Image classification data set "data" (Sabbir256/paddy-leaf-disease on GitHub). Class labels (3): bacterial leaf blight, brown spot, leaf smut.

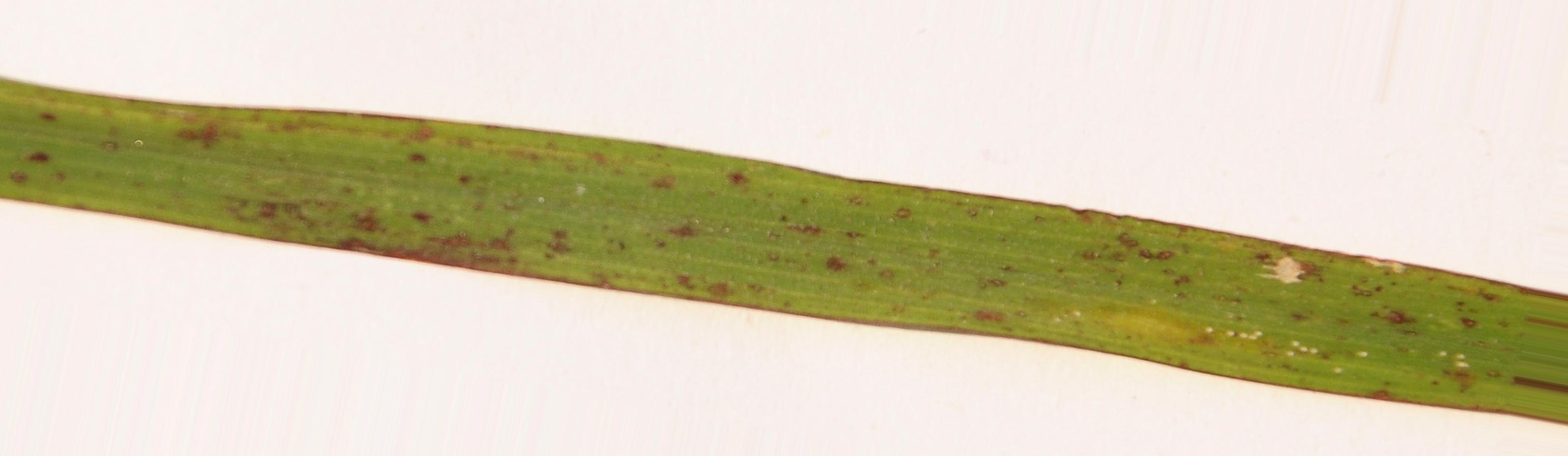
Label: leaf smut

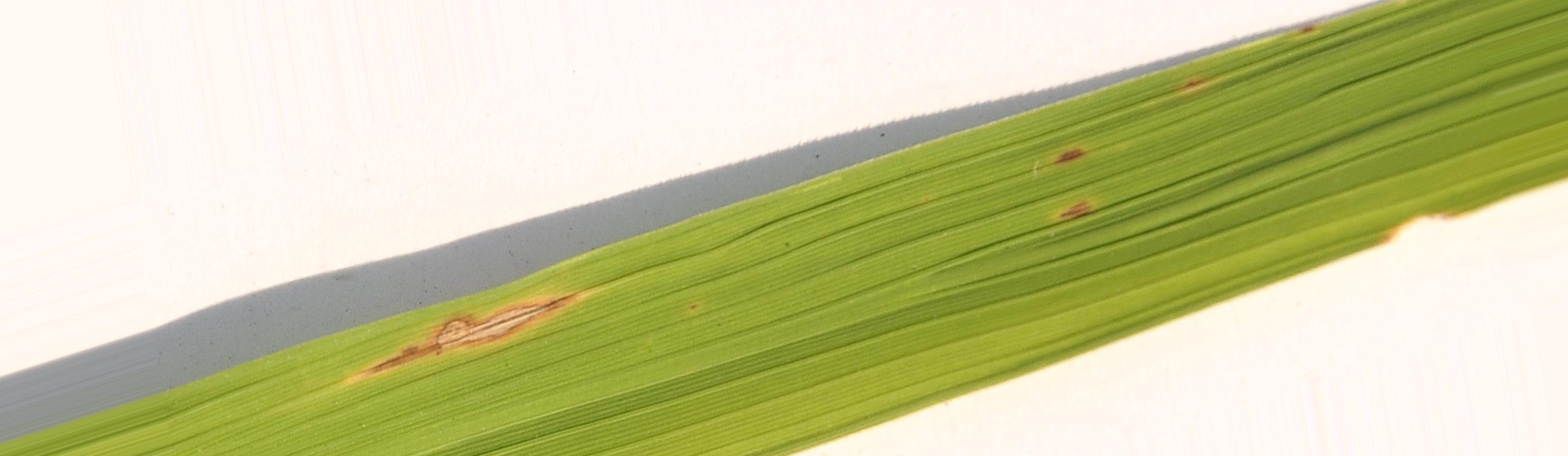
Label: brown spot

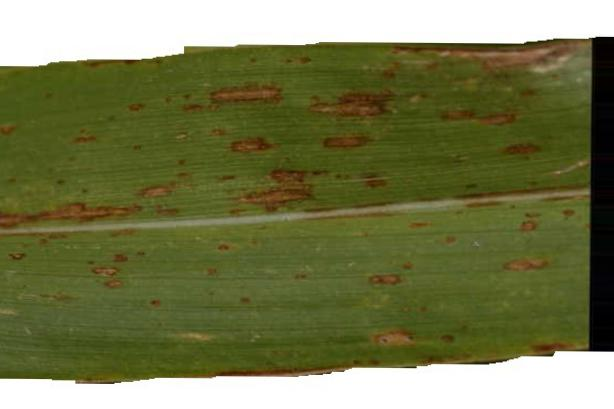
Label: leaf smut

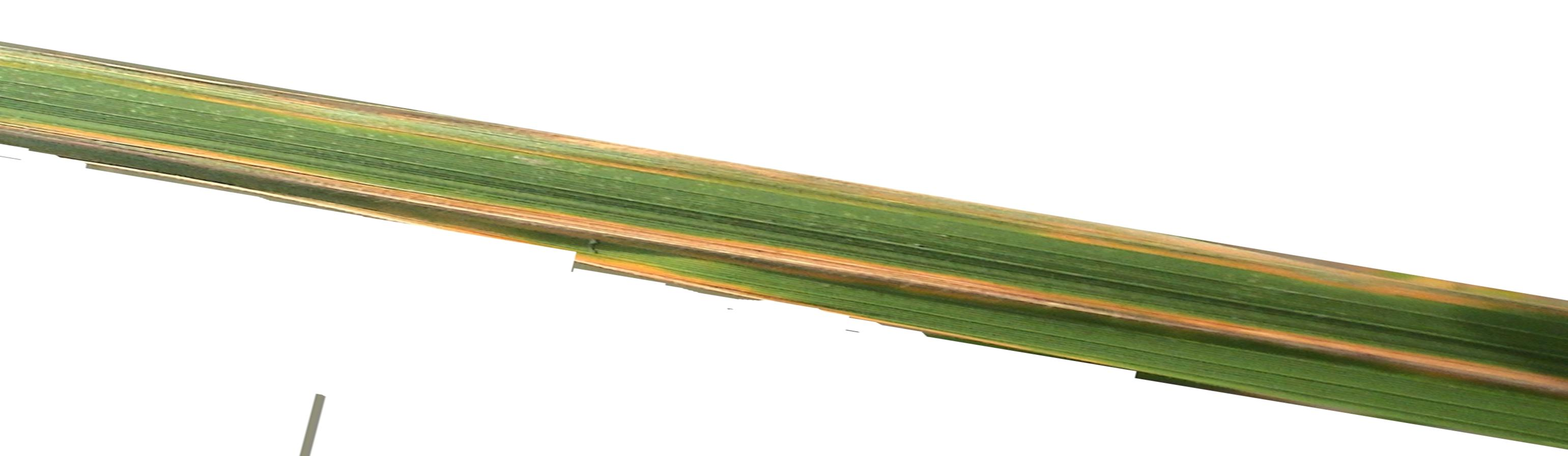
Label: bacterial leaf blight

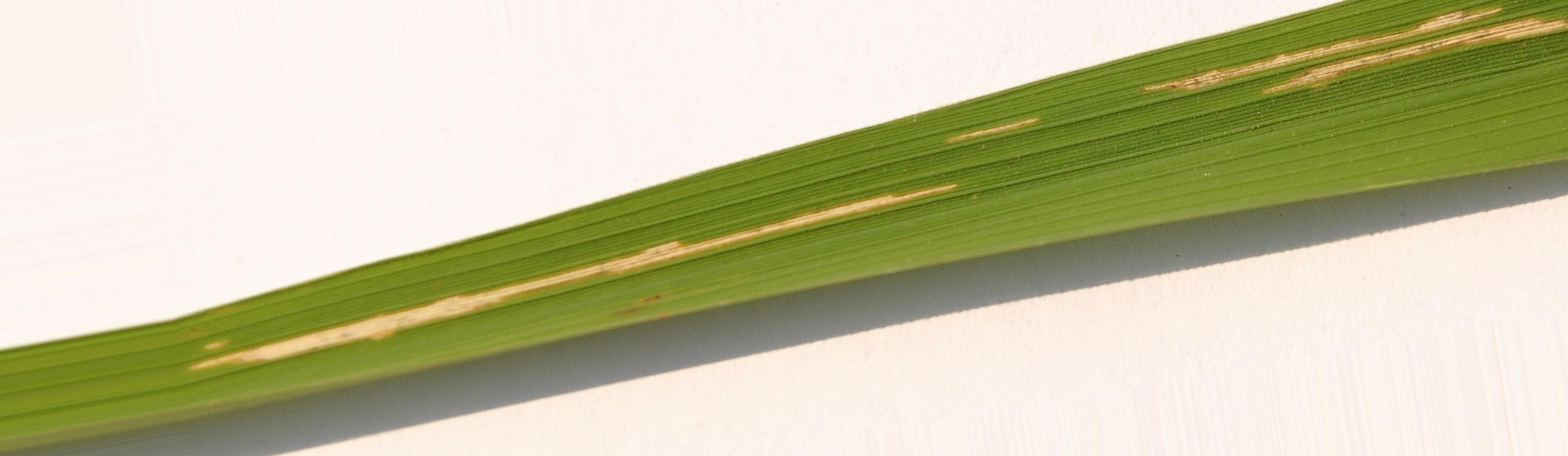
Label: bacterial leaf blight

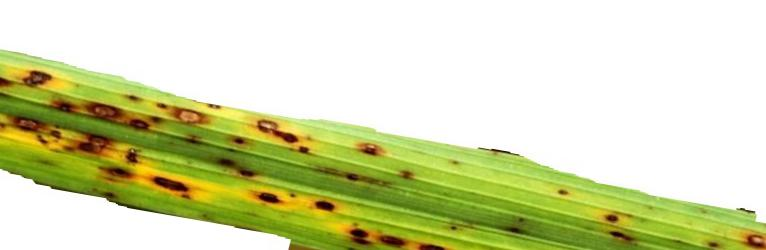
Label: brown spot
